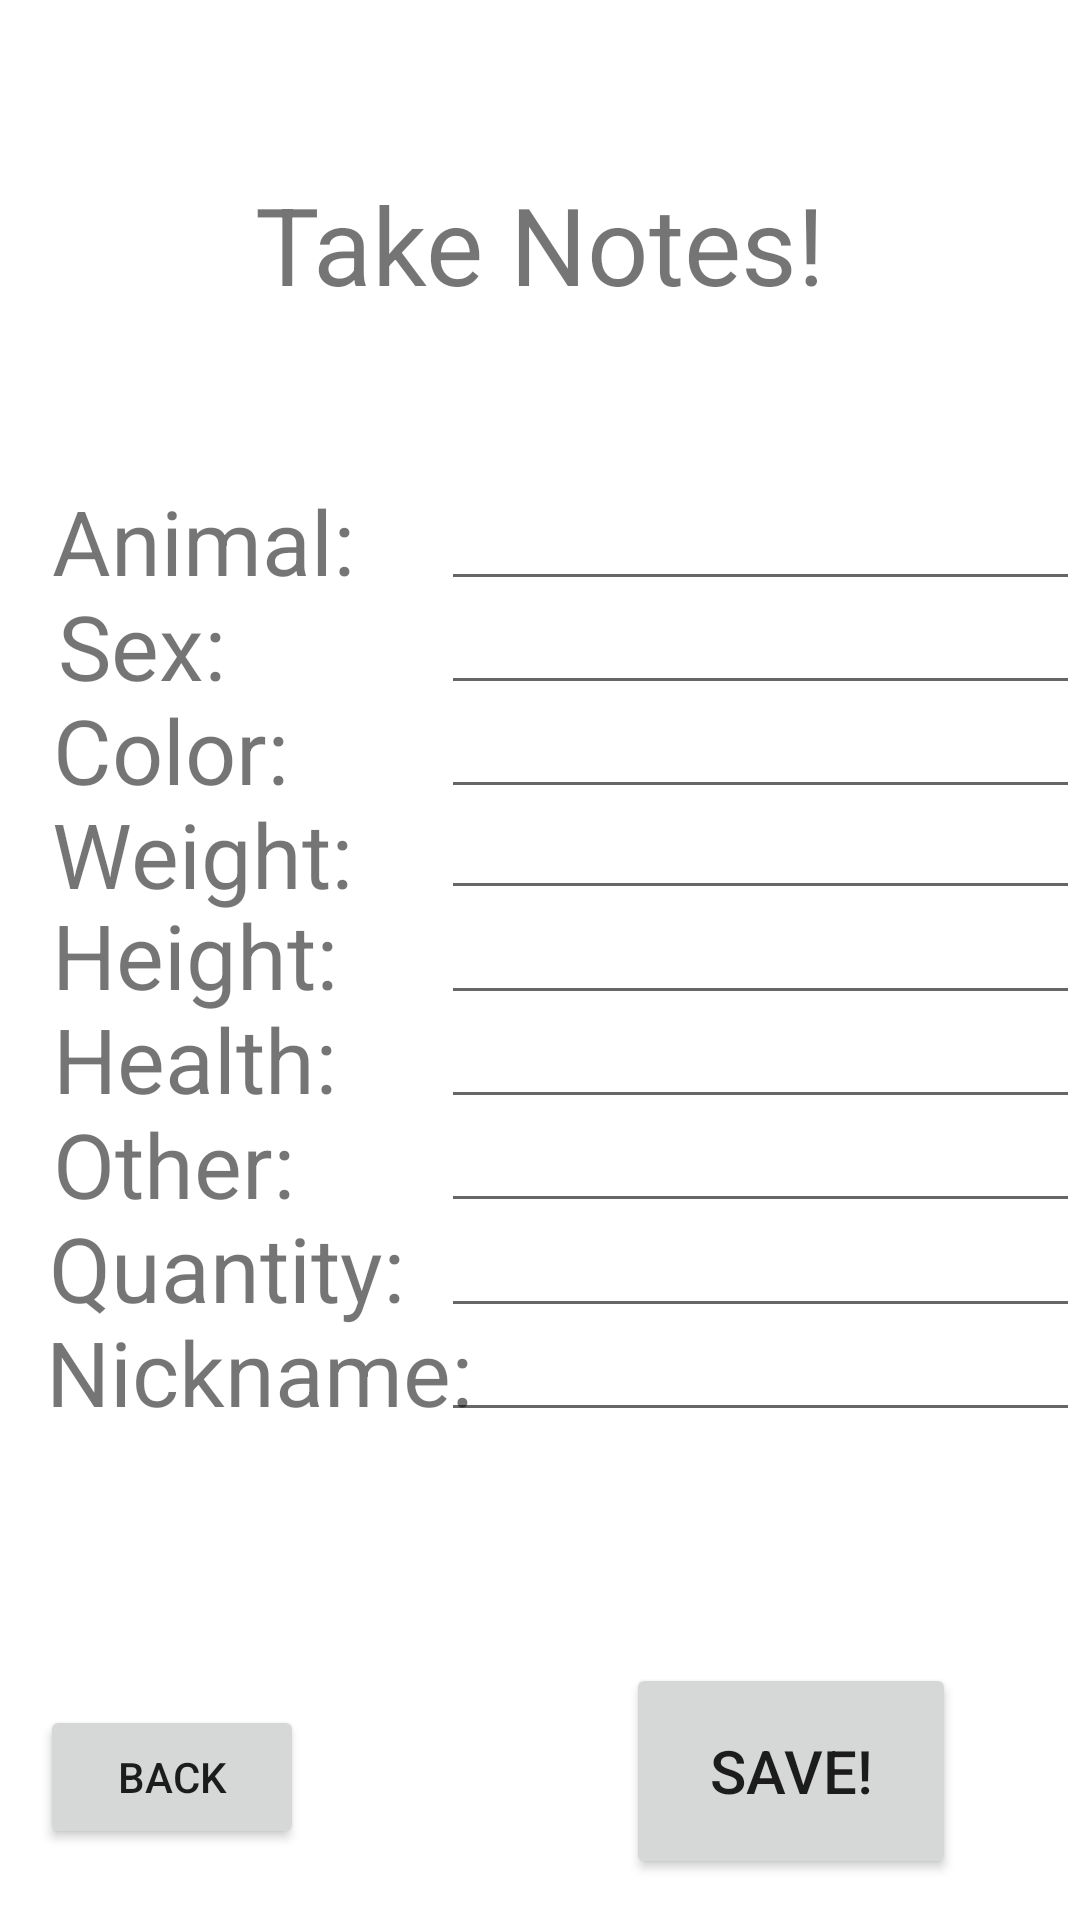

Here is an Android app screen rendered from its layout file. Give the layout XML and the strings, colors and styles it references.
<!-- AndroidManifest.xml: application theme Theme.FIGMAToApp -->
<!-- res/layout/activity_note_page.xml -->
<?xml version="1.0" encoding="utf-8"?>
<androidx.constraintlayout.widget.ConstraintLayout xmlns:android="http://schemas.android.com/apk/res/android"
    xmlns:app="http://schemas.android.com/apk/res-auto"
    xmlns:tools="http://schemas.android.com/tools"
    android:layout_width="match_parent"
    android:layout_height="match_parent"
    tools:context=".NotePage">

    <Button
        android:id="@+id/saveBtn2"
        android:layout_width="110dp"
        android:layout_height="72dp"
        android:text="Save!"
        android:textSize="20sp"
        app:layout_constraintBottom_toBottomOf="parent"
        app:layout_constraintEnd_toEndOf="parent"
        app:layout_constraintHorizontal_bias="0.835"
        app:layout_constraintStart_toStartOf="parent"
        app:layout_constraintTop_toTopOf="parent"
        app:layout_constraintVertical_bias="0.976" />

    <EditText
        android:id="@+id/quantityIn2"
        android:layout_width="213dp"
        android:layout_height="40dp"
        android:ems="10"
        android:inputType="textPersonName"
        app:layout_constraintBottom_toBottomOf="parent"
        app:layout_constraintEnd_toEndOf="parent"
        app:layout_constraintHorizontal_bias="1.0"
        app:layout_constraintStart_toStartOf="parent"
        app:layout_constraintTop_toTopOf="parent"
        app:layout_constraintVertical_bias="0.671" />

    <EditText
        android:id="@+id/heightIn2"
        android:layout_width="213dp"
        android:layout_height="40dp"
        android:ems="10"
        android:inputType="textPersonName"
        app:layout_constraintBottom_toBottomOf="parent"
        app:layout_constraintEnd_toEndOf="parent"
        app:layout_constraintHorizontal_bias="1.0"
        app:layout_constraintStart_toStartOf="parent"
        app:layout_constraintTop_toTopOf="parent"
        app:layout_constraintVertical_bias="0.497"
        tools:ignore="SpeakableTextPresentCheck" />

    <TextView
        android:id="@+id/textView16"
        android:layout_width="wrap_content"
        android:layout_height="wrap_content"
        android:text="Animal:"
        android:textSize="30sp"
        app:layout_constraintBottom_toBottomOf="parent"
        app:layout_constraintEnd_toEndOf="parent"
        app:layout_constraintHorizontal_bias="0.067"
        app:layout_constraintStart_toStartOf="parent"
        app:layout_constraintTop_toTopOf="parent"
        app:layout_constraintVertical_bias="0.267" />

    <EditText
        android:id="@+id/sexIn2"
        android:layout_width="213dp"
        android:layout_height="40dp"
        android:ems="10"
        android:inputType="textPersonName"
        app:layout_constraintBottom_toBottomOf="parent"
        app:layout_constraintEnd_toEndOf="parent"
        app:layout_constraintHorizontal_bias="1.0"
        app:layout_constraintStart_toStartOf="parent"
        app:layout_constraintTop_toTopOf="parent"
        app:layout_constraintVertical_bias="0.325" />

    <TextView
        android:id="@+id/textView22"
        android:layout_width="wrap_content"
        android:layout_height="wrap_content"
        android:text="Sex:"
        android:textSize="30sp"
        app:layout_constraintBottom_toBottomOf="parent"
        app:layout_constraintEnd_toEndOf="parent"
        app:layout_constraintHorizontal_bias="0.064"
        app:layout_constraintStart_toStartOf="parent"
        app:layout_constraintTop_toTopOf="parent"
        app:layout_constraintVertical_bias="0.325" />

    <TextView
        android:id="@+id/textView17"
        android:layout_width="wrap_content"
        android:layout_height="wrap_content"
        android:text="Other: "
        android:textSize="30sp"
        app:layout_constraintBottom_toBottomOf="parent"
        app:layout_constraintEnd_toEndOf="parent"
        app:layout_constraintHorizontal_bias="0.065"
        app:layout_constraintStart_toStartOf="parent"
        app:layout_constraintTop_toTopOf="parent"
        app:layout_constraintVertical_bias="0.613" />

    <EditText
        android:id="@+id/otherIn2"
        android:layout_width="213dp"
        android:layout_height="40dp"
        android:ems="10"
        android:inputType="textPersonName"
        app:layout_constraintBottom_toBottomOf="parent"
        app:layout_constraintEnd_toEndOf="parent"
        app:layout_constraintHorizontal_bias="1.0"
        app:layout_constraintStart_toStartOf="parent"
        app:layout_constraintTop_toTopOf="parent"
        app:layout_constraintVertical_bias="0.613"
        tools:ignore="SpeakableTextPresentCheck" />

    <TextView
        android:id="@+id/textView6"
        android:layout_width="wrap_content"
        android:layout_height="wrap_content"
        android:text="Quantity:"
        android:textSize="30sp"
        app:layout_constraintBottom_toBottomOf="parent"
        app:layout_constraintEnd_toEndOf="parent"
        app:layout_constraintHorizontal_bias="0.068"
        app:layout_constraintStart_toStartOf="parent"
        app:layout_constraintTop_toTopOf="parent"
        app:layout_constraintVertical_bias="0.671" />

    <EditText
        android:id="@+id/healthIn2"
        android:layout_width="213dp"
        android:layout_height="40dp"
        android:ems="10"
        android:inputType="textPersonName"
        app:layout_constraintBottom_toBottomOf="parent"
        app:layout_constraintEnd_toEndOf="parent"
        app:layout_constraintHorizontal_bias="1.0"
        app:layout_constraintStart_toStartOf="parent"
        app:layout_constraintTop_toTopOf="parent"
        app:layout_constraintVertical_bias="0.555" />

    <EditText
        android:id="@+id/nicknameIn2"
        android:layout_width="213dp"
        android:layout_height="40dp"
        android:ems="10"
        android:inputType="textPersonName"
        app:layout_constraintBottom_toBottomOf="parent"
        app:layout_constraintEnd_toEndOf="parent"
        app:layout_constraintHorizontal_bias="1.0"
        app:layout_constraintStart_toStartOf="parent"
        app:layout_constraintTop_toTopOf="parent"
        app:layout_constraintVertical_bias="0.729"
        tools:ignore="SpeakableTextPresentCheck" />

    <EditText
        android:id="@+id/weightIn2"
        android:layout_width="213dp"
        android:layout_height="40dp"
        android:ems="10"
        android:inputType="textPersonName"
        app:layout_constraintBottom_toBottomOf="parent"
        app:layout_constraintEnd_toEndOf="parent"
        app:layout_constraintHorizontal_bias="1.0"
        app:layout_constraintStart_toStartOf="parent"
        app:layout_constraintTop_toTopOf="parent"
        app:layout_constraintVertical_bias="0.439" />

    <TextView
        android:id="@+id/textView21"
        android:layout_width="wrap_content"
        android:layout_height="wrap_content"
        android:text="Nickname:"
        android:textSize="30sp"
        app:layout_constraintBottom_toBottomOf="parent"
        app:layout_constraintEnd_toEndOf="parent"
        app:layout_constraintHorizontal_bias="0.07"
        app:layout_constraintStart_toStartOf="parent"
        app:layout_constraintTop_toTopOf="parent"
        app:layout_constraintVertical_bias="0.729" />

    <EditText
        android:id="@+id/animalIn2"
        android:layout_width="213dp"
        android:layout_height="40dp"
        android:ems="10"
        android:inputType="textPersonName"
        app:layout_constraintBottom_toBottomOf="parent"
        app:layout_constraintEnd_toEndOf="parent"
        app:layout_constraintHorizontal_bias="1.0"
        app:layout_constraintStart_toStartOf="parent"
        app:layout_constraintTop_toTopOf="parent"
        app:layout_constraintVertical_bias="0.267"
        tools:ignore="SpeakableTextPresentCheck" />

    <TextView
        android:id="@+id/textView20"
        android:layout_width="wrap_content"
        android:layout_height="wrap_content"
        android:text="Color:"
        android:textSize="30sp"
        app:layout_constraintBottom_toBottomOf="parent"
        app:layout_constraintEnd_toEndOf="parent"
        app:layout_constraintHorizontal_bias="0.063"
        app:layout_constraintStart_toStartOf="parent"
        app:layout_constraintTop_toTopOf="parent"
        app:layout_constraintVertical_bias="0.383" />

    <TextView
        android:id="@+id/textView15"
        android:layout_width="wrap_content"
        android:layout_height="wrap_content"
        android:text="Weight:"
        android:textSize="30sp"
        app:layout_constraintBottom_toBottomOf="parent"
        app:layout_constraintEnd_toEndOf="parent"
        app:layout_constraintHorizontal_bias="0.067"
        app:layout_constraintStart_toStartOf="parent"
        app:layout_constraintTop_toTopOf="parent"
        app:layout_constraintVertical_bias="0.441" />

    <EditText
        android:id="@+id/colorIn2"
        android:layout_width="213dp"
        android:layout_height="40dp"
        android:ems="10"
        android:inputType="textPersonName"
        app:layout_constraintBottom_toBottomOf="parent"
        app:layout_constraintEnd_toEndOf="parent"
        app:layout_constraintHorizontal_bias="1.0"
        app:layout_constraintStart_toStartOf="parent"
        app:layout_constraintTop_toTopOf="parent"
        app:layout_constraintVertical_bias="0.383"
        tools:ignore="SpeakableTextPresentCheck" />

    <TextView
        android:id="@+id/textView19"
        android:layout_width="wrap_content"
        android:layout_height="wrap_content"
        android:text="Health:"
        android:textSize="30sp"
        app:layout_constraintBottom_toBottomOf="parent"
        app:layout_constraintEnd_toEndOf="parent"
        app:layout_constraintHorizontal_bias="0.066"
        app:layout_constraintStart_toStartOf="parent"
        app:layout_constraintTop_toTopOf="parent"
        app:layout_constraintVertical_bias="0.555" />

    <TextView
        android:id="@+id/textView18"
        android:layout_width="wrap_content"
        android:layout_height="wrap_content"
        android:text="Height:"
        android:textSize="30sp"
        app:layout_constraintBottom_toBottomOf="parent"
        app:layout_constraintEnd_toEndOf="parent"
        app:layout_constraintHorizontal_bias="0.066"
        app:layout_constraintStart_toStartOf="parent"
        app:layout_constraintTop_toTopOf="parent"
        app:layout_constraintVertical_bias="0.497" />

    <Button
        android:id="@+id/backBtn2"
        android:layout_width="wrap_content"
        android:layout_height="wrap_content"
        android:text="Back"
        app:layout_constraintBottom_toBottomOf="parent"
        app:layout_constraintEnd_toEndOf="parent"
        app:layout_constraintHorizontal_bias="0.049"
        app:layout_constraintStart_toStartOf="parent"
        app:layout_constraintTop_toTopOf="parent"
        app:layout_constraintVertical_bias="0.96" />

    <TextView
        android:id="@+id/textView23"
        android:layout_width="240dp"
        android:layout_height="86dp"
        android:gravity="center"
        android:text="Take Notes!"
        android:textSize="36dp"
        app:layout_constraintBottom_toBottomOf="parent"
        app:layout_constraintEnd_toEndOf="parent"
        app:layout_constraintHorizontal_bias="0.497"
        app:layout_constraintStart_toStartOf="parent"
        app:layout_constraintTop_toTopOf="parent"
        app:layout_constraintVertical_bias="0.069" />

</androidx.constraintlayout.widget.ConstraintLayout>
<!-- resources referenced by this layout -->
<resources>
  <style name="Theme.FIGMAToApp" parent="Theme.MaterialComponents.DayNight.DarkActionBar">
          
          <item name="colorPrimary">@color/purple_500</item>
          <item name="colorPrimaryVariant">@color/purple_700</item>
          <item name="colorOnPrimary">@color/white</item>
          
          <item name="colorSecondary">@color/teal_200</item>
          <item name="colorSecondaryVariant">@color/teal_700</item>
          <item name="colorOnSecondary">@color/black</item>
          
          <item name="android:statusBarColor" tools:targetApi="l">?attr/colorPrimaryVariant</item>
          
      </style>
  <!-- not gathered from this repository: default colours our renderer supplied (Android Studio template values) -->
  <color name="purple_500">#FF6200EE</color>
  <color name="purple_700">#FF3700B3</color>
  <color name="teal_200">#FF03DAC5</color>
  <color name="teal_700">#FF018786</color>
  <color name="black">#FF000000</color>
  <color name="white">#FFFFFFFF</color>
</resources>
